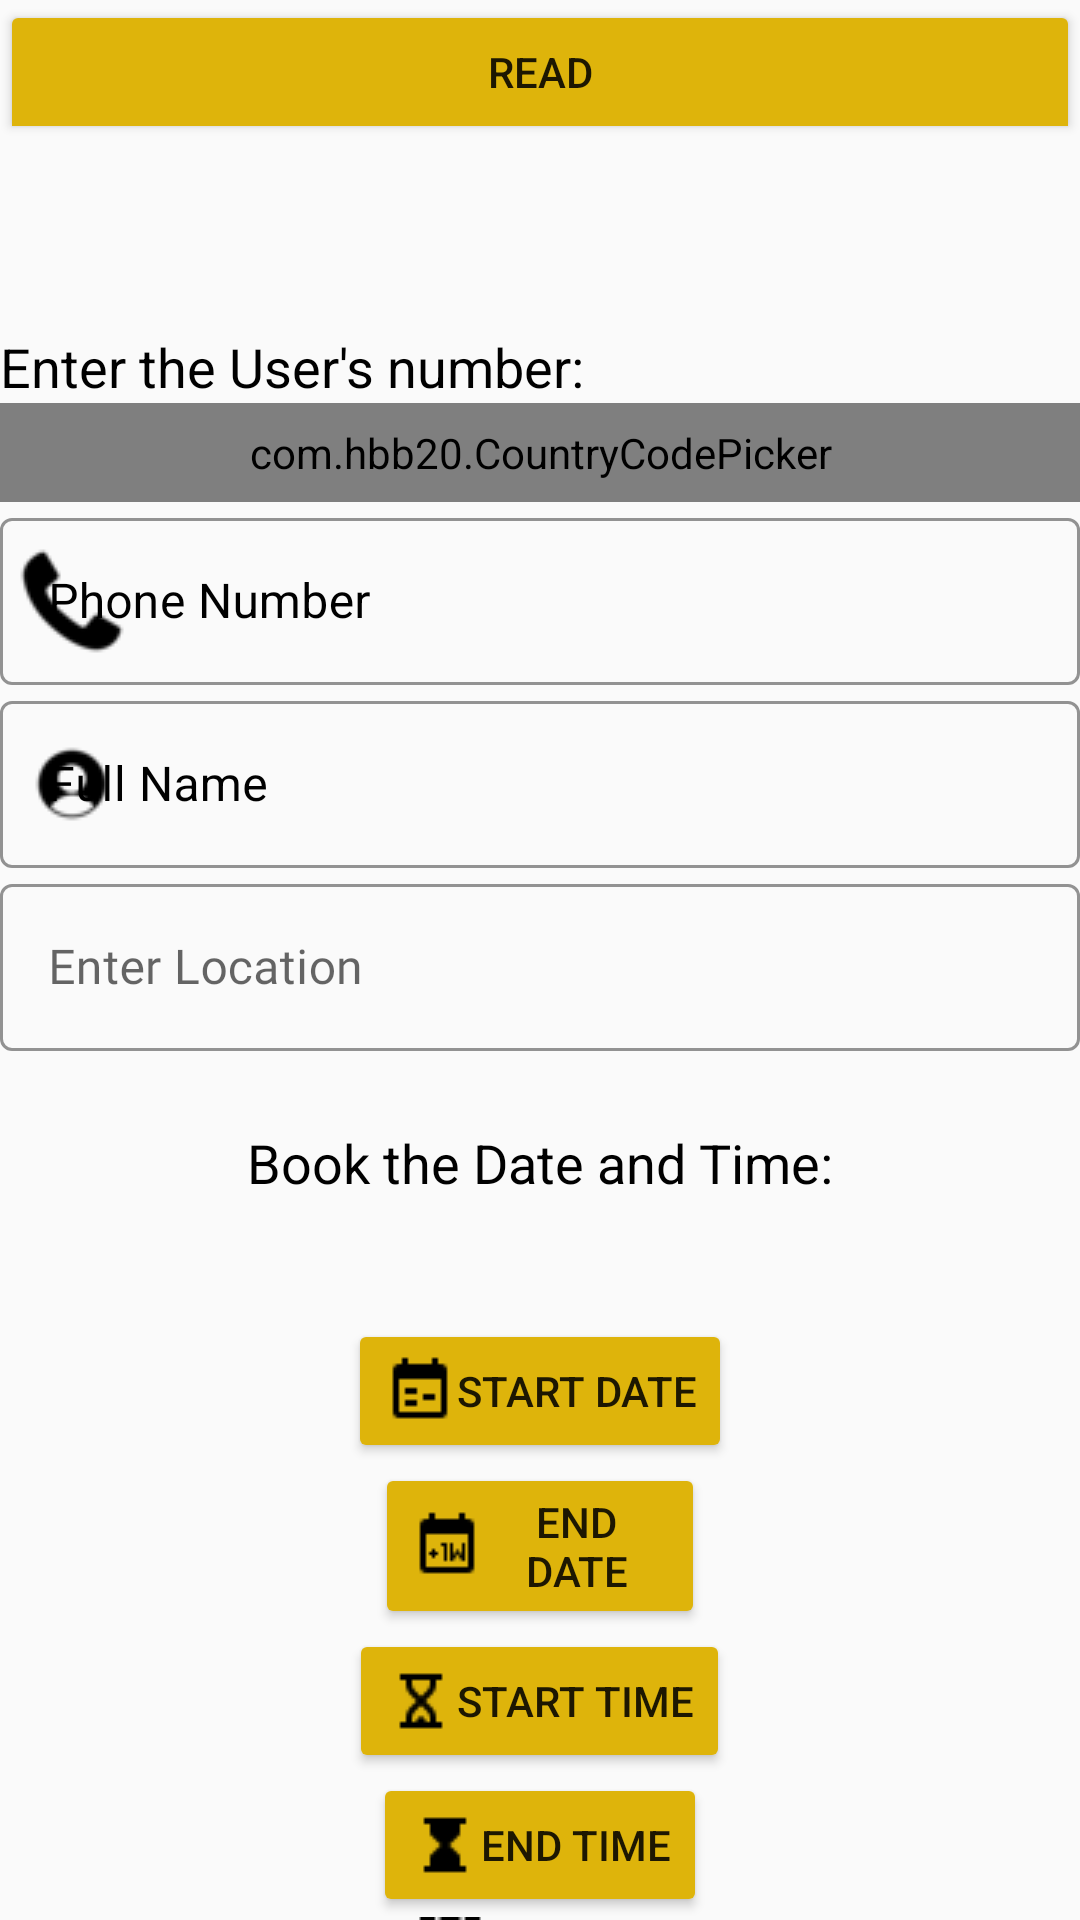

The Android layout XML behind this screen, and the referenced resources:
<!-- AndroidManifest.xml: application theme Theme.MaterialComponents.Light.NoActionBar.Bridge -->
<!-- res/layout/activity_test.xml -->
<?xml version="1.0" encoding="utf-8"?>
<RelativeLayout xmlns:android="http://schemas.android.com/apk/res/android"
    xmlns:app="http://schemas.android.com/apk/res-auto"
    xmlns:tools="http://schemas.android.com/tools"
    android:layout_width="match_parent"
    android:layout_height="match_parent"
    tools:context=".PassCreation">

    <ToggleButton
        android:layout_width="match_parent"
        android:layout_height="wrap_content"
        android:id="@+id/tglReadWrite"
        android:textOn="Read"
        android:textOff="Write"
        android:checked="true"
        android:onClick="tglReadWriteOnClick"
        android:backgroundTint="#deb40b"/>

    <ToggleButton
        android:layout_width="match_parent"
        android:layout_height="wrap_content"
        android:visibility="gone"
        android:id="@+id/tglLockTag"
        android:textOn="Lock Tag"
        android:textOff="Not Locked"
        android:checked="false"
        android:layout_below="@+id/tglReadWrite" />

    <TextView
        android:gravity="center"
        android:paddingTop="550dp"
        android:layout_width="match_parent"
        android:layout_height="match_parent"
        android:id="@+id/txtTagContent"
        android:layout_below="@+id/tglReadWrite"
        android:textSize="15sp"/>

    <LinearLayout
        android:layout_width="match_parent"
        android:layout_height="wrap_content"
        android:layout_marginTop="40dp"
        android:orientation="vertical"
        android:paddingTop="70dp">

        <TextView
            android:layout_width="wrap_content"
            android:layout_height="wrap_content"
            android:text="Enter the User's number:"
            android:textColor="@color/black"
            android:textSize="18sp" />


        <com.hbb20.CountryCodePicker
            android:id="@+id/book_country_code_picker"
            android:layout_width="match_parent"
            android:layout_height="wrap_content"
            android:background="@drawable/black_border"
            android:padding="7dp"
            app:ccpDialog_textColor="@color/black"
            app:ccp_autoDetectCountry="true"
            app:ccp_showFlag="true"
            app:ccp_showFullName="true"
            app:ccp_showNameCode="true" />

        <com.google.android.material.textfield.TextInputLayout
            android:id="@+id/book_phoneNo"
            style="@style/Widget.MaterialComponents.TextInputLayout.OutlinedBox"
            android:layout_width="match_parent"
            android:layout_height="wrap_content"
            android:hint="Phone Number"
            android:textColorHint="@color/black"
            app:boxStrokeColor="@color/black"
            app:boxStrokeWidthFocused="2dp"
            app:endIconMode="clear_text"
            app:endIconTint="@color/black"
            app:hintTextColor="@color/black"
            app:startIconDrawable="@drawable/phone_icon_small"
            app:startIconTint="@color/black">

            <com.google.android.material.textfield.TextInputEditText
                android:id="@+id/book_phoneNo_edittext"
                android:layout_width="match_parent"
                android:layout_height="match_parent"
                android:inputType="phone" />


        </com.google.android.material.textfield.TextInputLayout>


        <com.google.android.material.textfield.TextInputLayout
            android:id="@+id/book_fullname"
            style="@style/Widget.MaterialComponents.TextInputLayout.OutlinedBox"
            android:layout_width="match_parent"
            android:layout_height="wrap_content"
            android:hint="Full Name"
            android:textColorHint="@color/black"
            app:boxStrokeColor="@color/black"
            app:boxStrokeWidthFocused="2dp"
            app:endIconMode="clear_text"
            app:endIconTint="@color/black"
            app:hintTextColor="@color/black"
            app:startIconDrawable="@drawable/username_icon_small"
            app:startIconTint="@color/black">

            <com.google.android.material.textfield.TextInputEditText
                android:id="@+id/book_fullname_edittext"
                android:layout_width="match_parent"
                android:layout_height="match_parent"
                android:inputType="text" />


        </com.google.android.material.textfield.TextInputLayout>


        <com.google.android.material.textfield.TextInputLayout
            android:id="@+id/book_location"
            style="@style/Widget.MaterialComponents.TextInputLayout.OutlinedBox"
            android:layout_width="match_parent"
            android:layout_height="wrap_content"
            android:layout_below="@+id/book_phoneNo"
            android:hint="Enter Location"
            app:boxStrokeColor="@color/black"
            app:boxStrokeWidthFocused="2dp"
            app:hintTextColor="@color/black"
            app:startIconDrawable="@drawable/location_icon_small"
            app:startIconTint="@color/black">

            <com.google.android.material.textfield.TextInputEditText
                android:id="@+id/book_location_editText"
                android:layout_width="match_parent"
                android:layout_height="match_parent"
                android:fontFamily="@font/muli_normal"
                android:textColor="@color/black" />

        </com.google.android.material.textfield.TextInputLayout>


        <TextView
            android:layout_width="wrap_content"
            android:layout_height="wrap_content"
            android:layout_gravity="center"
            android:paddingTop="25dp"
            android:text="Book the Date and Time:"
            android:textColor="@color/black"
            android:textSize="18sp" />


        <Button
            android:id="@+id/dateButton"
            android:layout_width="wrap_content"
            android:layout_height="wrap_content"
            android:layout_gravity="center"
            android:layout_marginTop="40dp"
            android:backgroundTint="#deb40b"
            android:drawableLeft="@drawable/startdate_icon_small"
            android:text="Start Date" />

        <Button
            android:id="@+id/endDateButton"
            android:layout_width="110dp"
            android:layout_height="wrap_content"
            android:layout_gravity="center"
            android:backgroundTint="#deb40b"
            android:drawableLeft="@drawable/enddate_icon_small"
            android:text="End Date" />

        <Button
            android:id="@+id/timeButton"
            android:layout_width="wrap_content"
            android:layout_height="wrap_content"
            android:layout_gravity="center"
            android:backgroundTint="#deb40b"
            android:drawableLeft="@drawable/starttime_icon_small"
            android:text="Start Time" />

        <Button
            android:id="@+id/endTimeButton"
            android:layout_width="wrap_content"
            android:layout_height="wrap_content"
            android:layout_gravity="center"
            android:backgroundTint="#deb40b"
            android:drawableLeft="@drawable/endtime_icon_small"
            android:text="End Time" />

        <Button
            android:id="@+id/cameraButton"
            android:layout_width="wrap_content"
            android:layout_height="wrap_content"
            android:layout_gravity="center"
            android:backgroundTint="#deb40b"
            android:drawableLeft="@drawable/camera_icon_small"
            android:text= " Camera"/>

        <TextView
            android:id="@+id/dateTextView"
            android:layout_width="wrap_content"
            android:layout_height="wrap_content"
            android:layout_gravity="center"
            android:layout_marginTop="0dp"
            android:layout_marginBottom="15dp"
            android:text="" />


        <TextView
            android:id="@+id/endDateTextView"
            android:layout_width="wrap_content"
            android:layout_height="wrap_content"
            android:layout_gravity="center"
            android:layout_marginTop="0dp"
            android:layout_marginBottom="15dp"
            android:text="" />


        <TextView
            android:id="@+id/timeTextView"
            android:layout_width="wrap_content"
            android:layout_height="wrap_content"
            android:layout_gravity="center"
            android:layout_marginTop="0dp"
            android:layout_marginBottom="15dp"
            android:text="" />

        <TextView
            android:id="@+id/endTimeTextView"
            android:layout_width="wrap_content"
            android:layout_height="wrap_content"
            android:layout_gravity="center"
            android:layout_marginTop="0dp"
            android:layout_marginBottom="15dp"
            android:text="" />

        <ImageView
            android:id="@+id/camera_image"
            android:layout_width="match_parent"
            android:layout_height="match_parent"
            android:layout_gravity="center" />


    </LinearLayout>

</RelativeLayout>
<!-- resources referenced by this layout -->
<resources>
  <!-- drawable camera_icon_small: png bitmap (drawable, 309 bytes) -->
  <!-- drawable enddate_icon_small: png bitmap (drawable, 258 bytes) -->
  <!-- drawable endtime_icon_small: png bitmap (drawable, 185 bytes) -->
  <!-- drawable phone_icon_small: png bitmap (drawable, 758 bytes) -->
  <!-- drawable startdate_icon_small: png bitmap (drawable, 212 bytes) -->
  <!-- drawable starttime_icon_small: png bitmap (drawable, 277 bytes) -->
  <!-- drawable username_icon_small: png bitmap (drawable, 737 bytes) -->
  <!-- not gathered from this repository: default colours our renderer supplied (Android Studio template values) -->
  <color name="black">#FF000000</color>
</resources>
